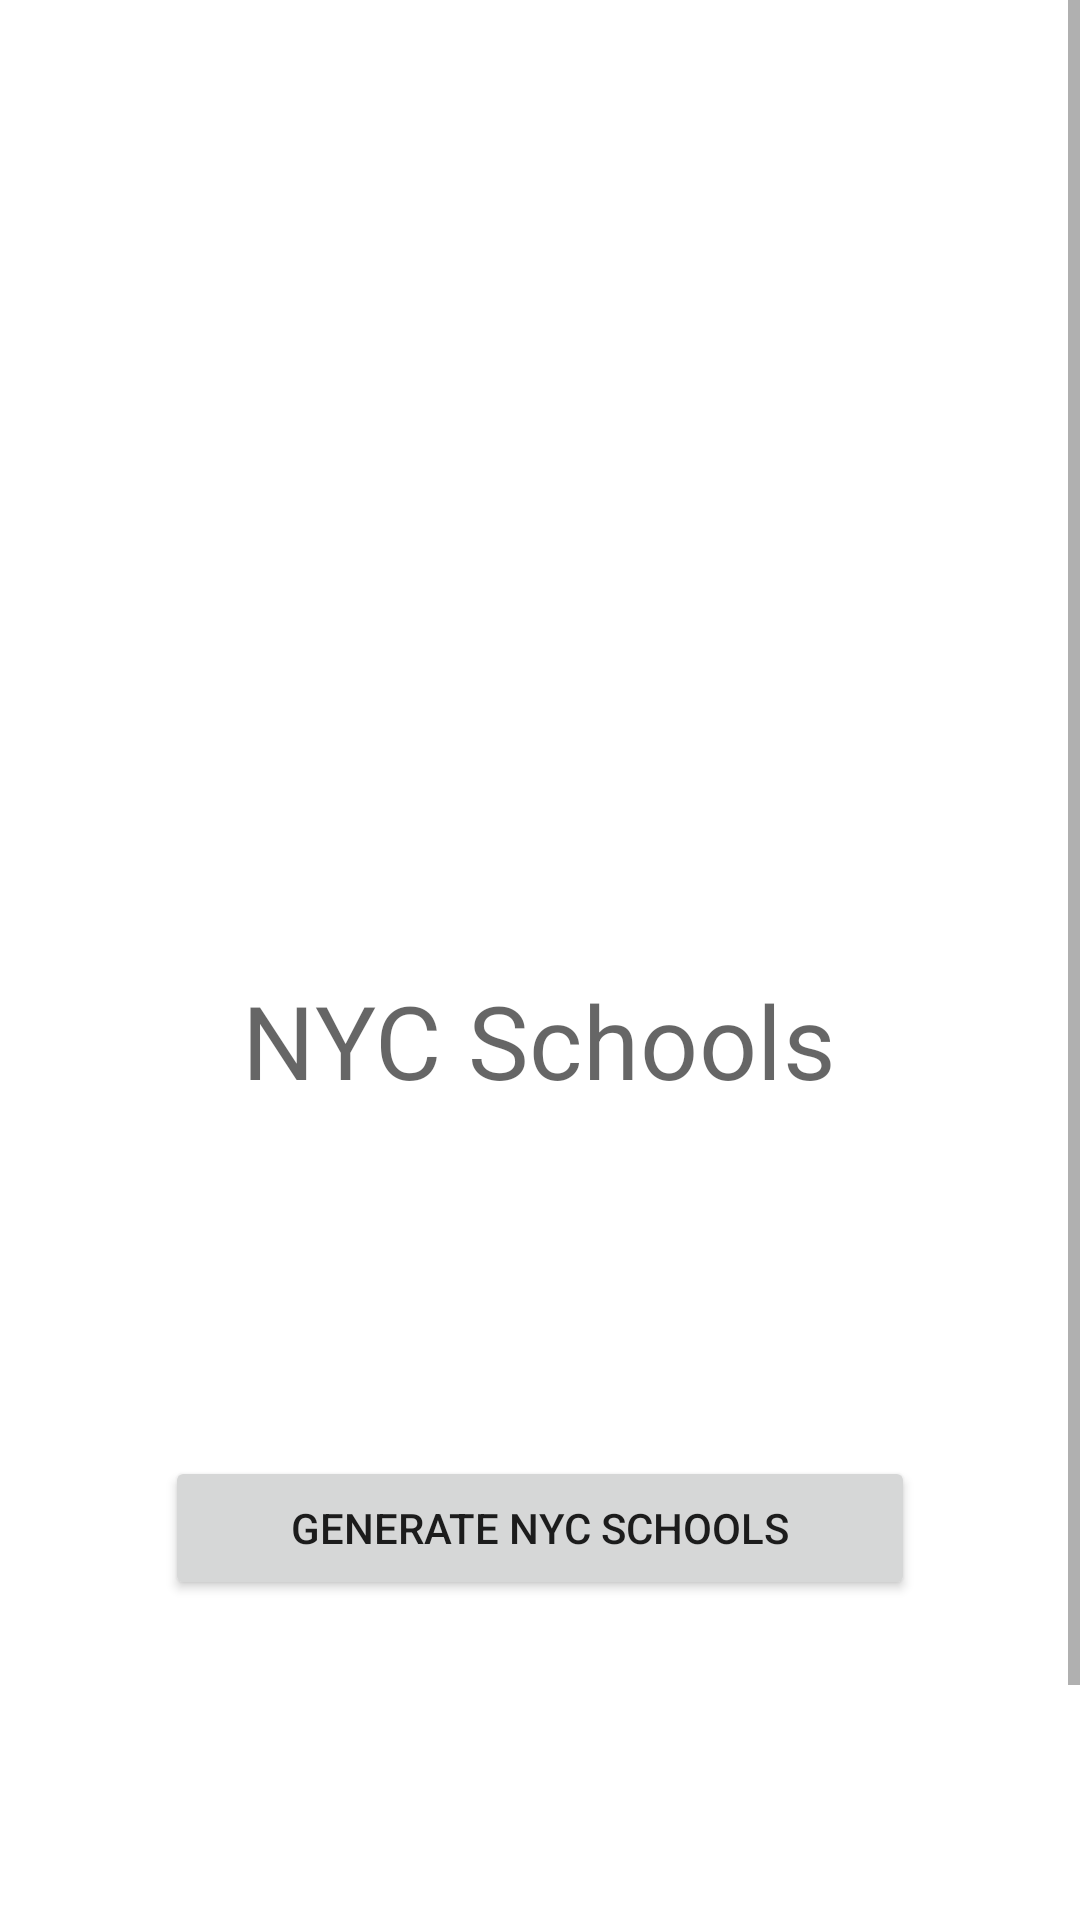

Reconstruct the res/layout file that produces this screen, plus the resources it refers to.
<!-- AndroidManifest.xml: application theme Theme.NYCSchools -->
<!-- res/layout/fragment_start.xml -->
<?xml version="1.0" encoding="utf-8"?>
<layout xmlns:android="http://schemas.android.com/apk/res/android"
    xmlns:app="http://schemas.android.com/apk/res-auto"
    xmlns:tools="http://schemas.android.com/tools"
    tools:context=".view.StartFragment">

    <data>
        <variable
            name="viewModel"
            type="com.example.nycschools.viewmodels.NYCSchoolViewModel" />

        <variable
            name="startFragment"
            type="com.example.nycschools.view.StartFragment" />
    </data>

    <ScrollView
        android:layout_width="match_parent"
        android:layout_height="wrap_content">

        <LinearLayout
            android:layout_width="match_parent"
            android:layout_height="wrap_content"
            android:orientation="vertical"
            android:padding="16dp">

            <ImageView
                android:layout_width="300dp"
                android:layout_height="300dp"
                android:layout_gravity="center_horizontal"
                android:layout_marginTop="8dp"
                android:importantForAccessibility="no"
                android:scaleType="center"
                app:srcCompat="@drawable/nyc_opendata_logo_og_facebook" />

            <TextView
                android:layout_width="wrap_content"
                android:layout_height="wrap_content"
                android:layout_gravity="center_horizontal"
                android:layout_marginBottom="16dp"
                android:textAppearance="?attr/textAppearanceHeadline4"
                android:textColor="@color/material_on_background_emphasis_medium"
                android:text="@string/nyc_schools"/>

            <Button
                android:id="@+id/generateSchoolList"
                android:layout_width="wrap_content"
                android:layout_height="wrap_content"
                android:layout_gravity="center_horizontal"
                android:layout_marginTop="100dp"
                android:onClick="@{() -> startFragment.onGenerateSchoolListClick()}"
                android:layout_marginBottom="180dp"
                android:minWidth="250dp"
                android:text="@string/generate_nyc_schools" />

        </LinearLayout>

    </ScrollView>

</layout>
<!-- resources referenced by this layout -->
<resources>
  <string name="generate_nyc_schools">Generate NYC Schools</string>
  <string name="nyc_schools">NYC Schools</string>
  <style name="Theme.NYCSchools" parent="Theme.MaterialComponents.DayNight.DarkActionBar">
          
          <item name="colorPrimary">@color/blue_500</item>
          <item name="colorPrimaryVariant">@color/blue_700</item>
          <item name="colorOnPrimary">@color/white</item>
          
          <item name="colorSecondary">@color/teal_200</item>
          <item name="colorSecondaryVariant">@color/teal_700</item>
          <item name="colorOnSecondary">@color/black</item>
          
          <item name="android:statusBarColor">?attr/colorPrimaryVariant</item>
          
      </style>
  <!-- not gathered from this repository: default colours our renderer supplied (Android Studio template values) -->
  <color name="teal_200">#FF03DAC5</color>
  <color name="teal_700">#FF018786</color>
  <color name="black">#FF000000</color>
  <color name="white">#FFFFFFFF</color>
</resources>
